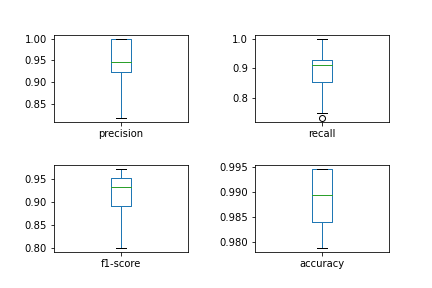

The table this chart was drawn from, first rows:
, precision, recall, f1-score, accuracy
0, 0.9333, 0.9333, 0.9333, 0.9894
1, 0.9375, 0.9375, 0.9375, 0.9894
2, 1.0, 0.7333, 0.8462, 0.9787
3, 0.8182, 0.9, 0.8571, 0.984
4, 0.9167, 1.0, 0.9565, 0.9947
5, 1.0, 0.9167, 0.9565, 0.9947
6, 0.9333, 1.0, 0.9655, 0.9947
7, 0.8462, 0.9167, 0.88, 0.984
8, 1.0, 0.8889, 0.9412, 0.9894
9, 1.0, 0.875, 0.9333, 0.9894
10, 1.0, 0.8125, 0.8966, 0.984
11, 1.0, 0.9231, 0.96, 0.9947
12, 1.0, 0.85, 0.9189, 0.984
13, 1.0, 0.9, 0.9474, 0.9947
14, 0.9474, 0.9474, 0.9474, 0.9894
15, 0.9231, 0.9231, 0.9231, 0.9894
16, 0.9091, 1.0, 0.9524, 0.9947
17, 1.0, 0.8182, 0.9, 0.9894
18, 0.9444, 1.0, 0.9714, 0.9947
19, 0.9286, 0.9286, 0.9286, 0.9894
20, 1.0, 0.9048, 0.95, 0.9894
21, 1.0, 0.8889, 0.9412, 0.9947
22, 0.9231, 0.8571, 0.8889, 0.984
23, 1.0, 0.8, 0.8889, 0.984
24, 0.8571, 0.75, 0.8, 0.984
25, 1.0, 0.9167, 0.9565, 0.9947
26, 1.0, 0.9167, 0.9565, 0.9947
27, 0.9167, 0.8462, 0.88, 0.984
28, 0.9167, 0.9167, 0.9167, 0.9894
29, 0.9412, 0.8421, 0.8889, 0.9787
